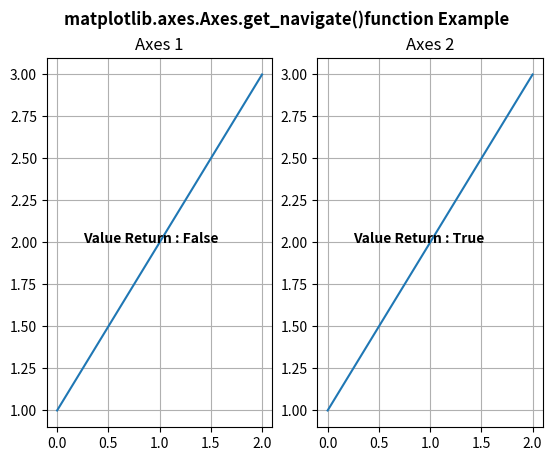

The script that saved this image:
# Implementation of matplotlib function
import matplotlib.pyplot as plt
import numpy as np

fig, (ax, ax1) = plt.subplots(1, 2)
ax.plot([1, 2, 3])
ax.grid()

ax1.plot([1, 2, 3])
ax1.grid()
ax.set_navigate(False)

ax.set_title("Axes 1")
ax1.set_title("Axes 2")

w = ax.get_navigate()
ax.text(0.25, 2, "Value Return : " + str(w),
        fontweight="bold")

w = ax1.get_navigate()
ax1.text(0.25, 2, "Value Return : " + str(w),
         fontweight="bold")

fig.suptitle('matplotlib.axes.Axes.get_navigate()\
function Example\n\n', fontweight="bold")

plt.show()
